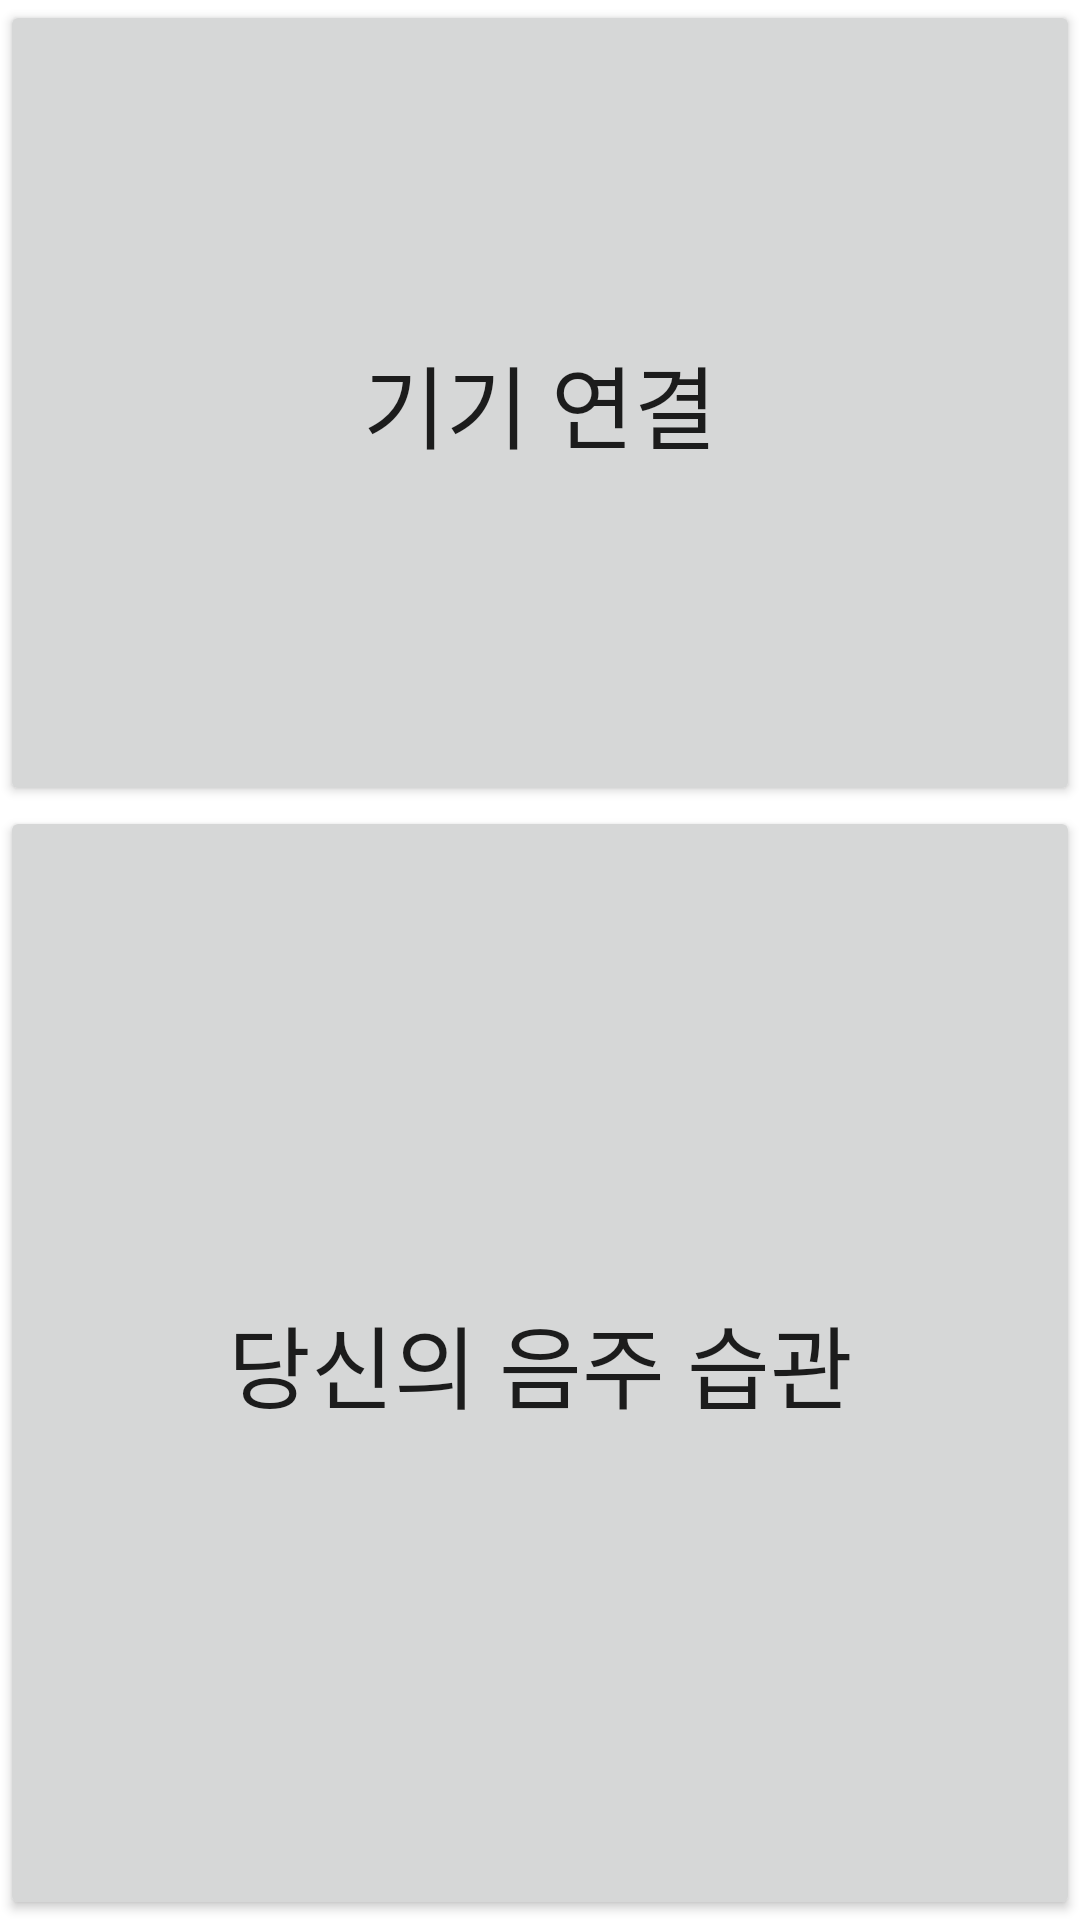

The Android layout XML behind this screen, and the referenced resources:
<!-- AndroidManifest.xml: application theme Theme.DrinkingScanner -->
<!-- res/layout/activity_main.xml -->
<?xml version="1.0" encoding="utf-8"?>
<LinearLayout xmlns:android="http://schemas.android.com/apk/res/android"
    xmlns:app="http://schemas.android.com/apk/res-auto"
    xmlns:tools="http://schemas.android.com/tools"
    android:orientation="vertical"
    android:layout_width="match_parent"
    android:layout_height="match_parent"
    tools:context=".MainActivity">

    
    <Button
        android:id="@+id/btn_move_connect_page"
        android:layout_width="match_parent"
        android:layout_height="wrap_content"
        android:text="기기 연결"
        android:textSize="30sp"
        android:layout_weight="2"/>

    <Button
        android:id="@+id/btn_move_report_page"
        android:layout_width="match_parent"
        android:layout_height="wrap_content"
        android:text="당신의 음주 습관"
        android:textSize="30sp"
        android:layout_weight="3"/>

</LinearLayout>
<!-- resources referenced by this layout -->
<resources>
  <style name="Theme.DrinkingScanner" parent="Theme.MaterialComponents.DayNight.DarkActionBar">
          
          <item name="colorPrimary">@color/purple_500</item>
          <item name="colorPrimaryVariant">@color/purple_700</item>
          <item name="colorOnPrimary">@color/white</item>
          
          <item name="colorSecondary">@color/teal_200</item>
          <item name="colorSecondaryVariant">@color/teal_700</item>
          <item name="colorOnSecondary">@color/black</item>
          
          <item name="android:statusBarColor" tools:targetApi="l">?attr/colorPrimaryVariant</item>
          
      </style>
  <color name="purple_500">#FF6200EE</color>
  <color name="purple_700">#FF3700B3</color>
  <color name="white">#FFFFFFFF</color>
  <color name="teal_200">#FF03DAC5</color>
  <color name="teal_700">#FF018786</color>
  <color name="black">#FF000000</color>
</resources>
